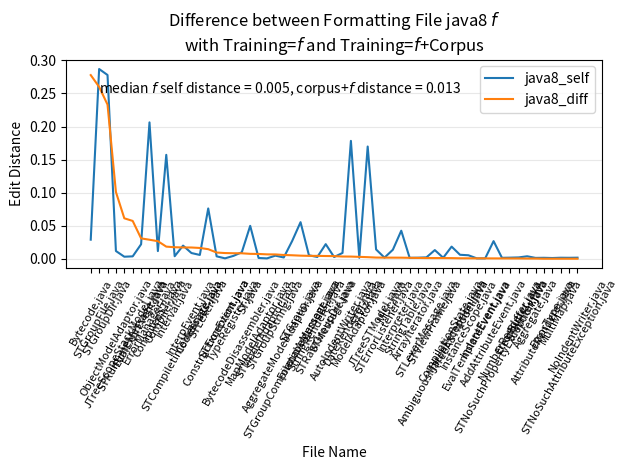

This figure's Python source: (Note: this script raises an exception after producing the figure.)
#
# AUTO-GENERATED FILE. DO NOT EDIT
# CodeBuff 1.4.14 'Sat May 14 15:57:56 PDT 2016'
#
import matplotlib.pyplot as plt
import numpy as np

fig = plt.figure()
ax = plt.subplot(111)
labels = ["AttributeRenderer.java", "AutoIndentWriter.java", "Bytecode.java", "BytecodeDisassembler.java", "CompilationState.java", "CompiledST.java", "Compiler.java", "FormalArgument.java", "STException.java", "STLexer.java", "StringTable.java", "DateRenderer.java", "AddAttributeEvent.java", "ConstructionEvent.java", "EvalExprEvent.java", "EvalTemplateEvent.java", "IndentEvent.java", "InterpEvent.java", "JTreeASTModel.java", "JTreeScopeStackModel.java", "JTreeSTModel.java", "STViewFrame.java", "STViz.java", "InstanceScope.java", "Interpreter.java", "Aggregate.java", "AggregateModelAdaptor.java", "AmbiguousMatchException.java", "ArrayIterator.java", "Coordinate.java", "ErrorBuffer.java", "ErrorManager.java", "ErrorType.java", "Interval.java", "MapModelAdaptor.java", "Misc.java", "MultiMap.java", "ObjectModelAdaptor.java", "STCompiletimeMessage.java", "STGroupCompiletimeMessage.java", "STLexerMessage.java", "STMessage.java", "STModelAdaptor.java", "STNoSuchAttributeException.java", "STNoSuchPropertyException.java", "STRuntimeMessage.java", "TypeRegistry.java", "ModelAdaptor.java", "NoIndentWriter.java", "NumberRenderer.java", "ST.java", "STErrorListener.java", "STGroup.java", "STGroupDir.java", "STGroupFile.java", "STGroupString.java", "STRawGroupDir.java", "StringRenderer.java", "STWriter.java"]
N = len(labels)

featureIndexes = range(0,N)
java8_self = [0.0014144272, 0.00874461, 0.028827976, 0.009786034, 0.01831502, 0.011555219, 0.15715104, 0.0051907017, 5.7670125E-4, 0.07608514, 0.0013704888, 0.17826189, 0.026627218, 0.0036215482, 0.02186805, 5.5648305E-4, 5.488474E-4, 0.008605852, 0.00597213, 0.0030520647, 0.014046823, 0.013075965, 0.16972637, 0.0052476223, 0.042379897, 0.0012607161, 0.0018912529, 0.0014814815, 0.0015829046, 0.005720229, 0.0019984012, 0.2062492, 0.0010741139, 0.0037695207, 0.0011406844, 0.013592233, 0.0015166835, 0.01166723, 0.019834295, 0.026806146, 0.002073255, 0.0025787966, 5.0813006E-4, 0.0014091122, 0.0013805799, 0.0035945363, 0.004278548, 0.0014109347, 0.0015923567, 0.0016373311, 0.049746487, 0.0016556291, 0.05529043, 0.27790973, 0.2869508, 0.0046537095, 0.022051282, 0.0026506025, 0.0037046839]
java8_corpus = [0.0014144272, 0.01206979, 0.3065803, 0.018013552, 0.019228254, 0.038102284, 0.17545524, 0.009515179, 0.009153318, 0.09051864, 0.002739726, 0.18152124, 0.026134122, 0.012992832, 0.05263158, 0.0011129661, 0.0010976949, 0.02558543, 0.0066313, 0.06420464, 0.015834076, 0.014072229, 0.17210801, 0.00461285, 0.04397421, 0.001512478, 0.0075650117, 0.0024703557, 0.0027711797, 0.022006141, 0.0024009603, 0.23498191, 0.0010741139, 0.021141648, 0.008365019, 0.015229736, 0.0015166835, 0.11260426, 0.036899455, 0.032036614, 0.0031120332, 0.006554574, 0.0071138213, 0.0014091122, 0.0018399263, 0.060763497, 0.012585135, 0.0042357924, 0.0015923567, 0.0012285012, 0.042357508, 0.0033057851, 0.050637234, 0.04478592, 0.02699478, 0.011150395, 0.026153846, 0.006971154, 0.003970355]
java8_diff = np.abs(np.subtract(java8_self, java8_corpus))

all = zip(java8_self, java8_corpus, java8_diff, labels)
all = sorted(all, key=lambda x : x[2], reverse=True)
java8_self, java8_corpus, java8_diff, labels = zip(*all)

ax.plot(featureIndexes, java8_self, label="java8_self")
#ax.plot(featureIndexes, java8_corpus, label="java8_corpus")
ax.plot(featureIndexes, java8_diff, label="java8_diff")
ax.set_xticklabels(labels, rotation=60, fontsize=8)
plt.xticks(featureIndexes, labels, rotation=60)
ax.yaxis.grid(True, linestyle='-', which='major', color='lightgrey', alpha=0.5)

ax.text(1, .25, 'median $f$ self distance = %5.3f, corpus+$f$ distance = %5.3f' %    (np.median(java8_self),np.median(java8_corpus)))
ax.set_xlabel("File Name")
ax.set_ylabel("Edit Distance")
ax.set_title("Difference between Formatting File java8 $f$\nwith Training=$f$ and Training=$f$+Corpus")
plt.legend()
plt.tight_layout()
fig.savefig("images/java8_one_file_capture.pdf", format='pdf')
plt.show()
